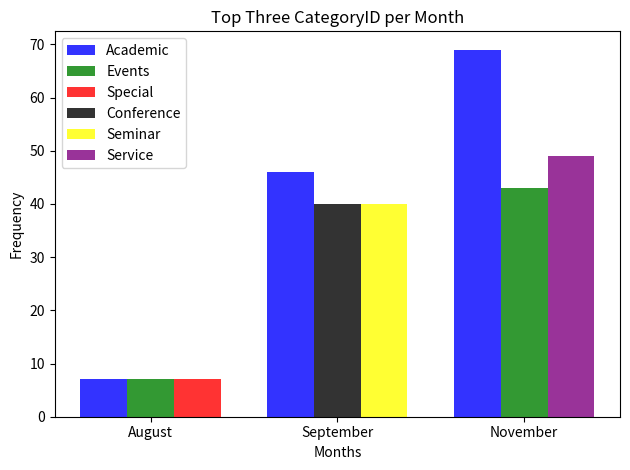

Write the Python code that produced this figure.
import numpy as np
import matplotlib.pyplot as plt

# data to plot
n_groups = 3
Academic = (7, 46, 69)
Events = (7, 0, 43)
Special = (7, 0, 0)
Conference = (0, 40, 0)
Seminar = (0, 40, 0)
Service = (0, 0, 49)
# August = Academic 7, events 7, special 7
#
#
# September = Academic 46, Conference 40, Seminar 40
#
#
# October = Academic 69, Service 49, Event 43
# create plot
fig, ax = plt.subplots()
index = np.arange(n_groups)
bar_width = 0.25
opacity = 0.8

rects1 = plt.bar(index, Academic, bar_width,
                 alpha=opacity,
                 color='b',
                 label='Academic')
rects2 = plt.bar(index + bar_width, Events, bar_width,
                 alpha=opacity,
                 color='g',
                 label='Events')
rects2 = plt.bar(index + 2*bar_width, Special, bar_width,
                 alpha=opacity,
                 color='r',
                 label='Special')
rects4 = plt.bar(index + bar_width, Conference, bar_width,
                 alpha=opacity,
                 color='black',
                 label='Conference')
rects5 = plt.bar(index + 2*bar_width, Seminar, bar_width,
                 alpha=opacity,
                 color='yellow',
                 label='Seminar')
rects5 = plt.bar(index + 2*bar_width, Service, bar_width,
                 alpha=opacity,
                 color='purple',
                 label='Service')

plt.xlabel('Months')
plt.ylabel('Frequency')
plt.title('Top Three CategoryID per Month')
plt.xticks(index + bar_width, ('August', 'September', 'November'))
plt.legend()
plt.tight_layout()
plt.show()
